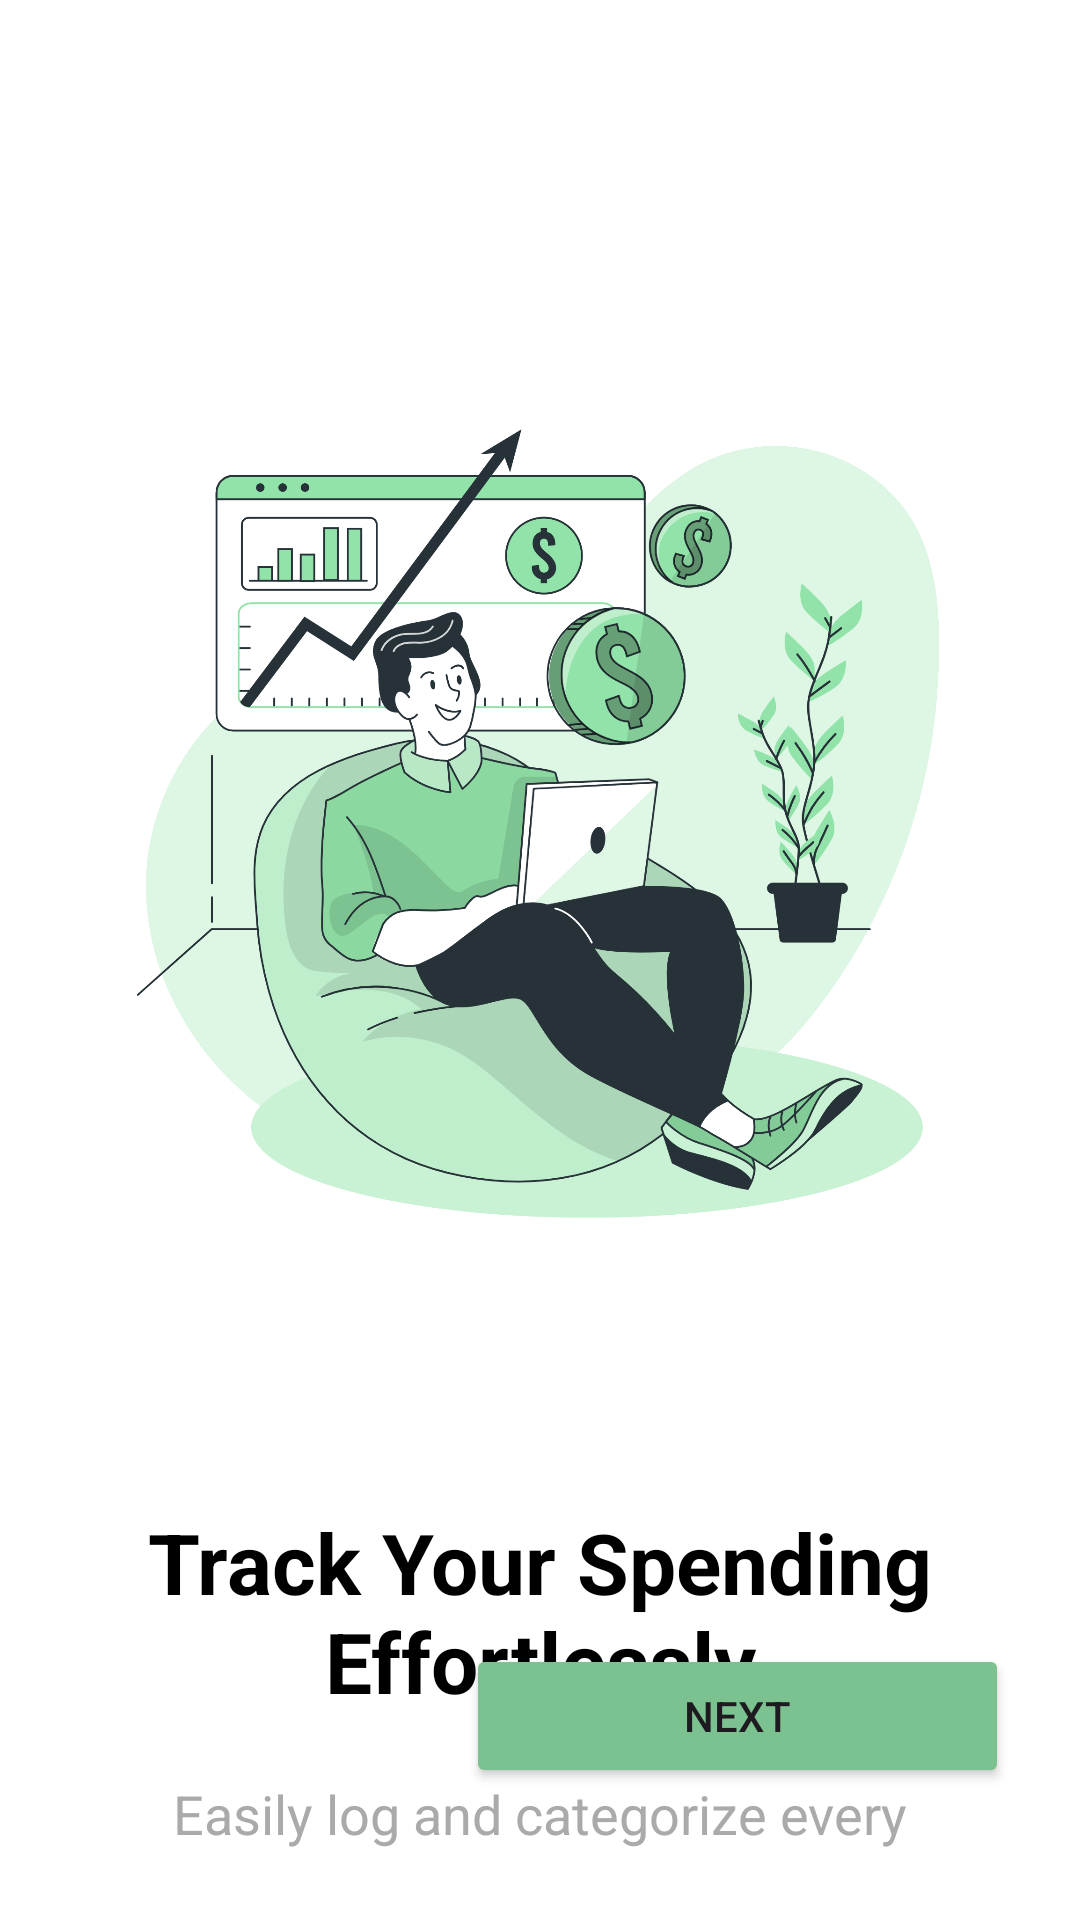

Layout XML and referenced resources for this Android screen:
<!-- AndroidManifest.xml: application theme Theme.MAD_LE3 -->
<!-- res/layout/activity_ob1.xml -->
<?xml version="1.0" encoding="utf-8"?>
<androidx.constraintlayout.widget.ConstraintLayout xmlns:android="http://schemas.android.com/apk/res/android"
    xmlns:app="http://schemas.android.com/apk/res-auto"
    xmlns:tools="http://schemas.android.com/tools"
    android:layout_width="match_parent"
    android:layout_height="match_parent"
    android:id="@+id/main1"
    android:background="@android:color/white"
    android:padding="24dp">

    <ImageView
        android:id="@+id/onboarding_image_1"
        android:layout_width="0dp"
        android:layout_height="0dp"
        android:layout_marginTop="92dp"
        android:contentDescription="@string/onboarding_image_description_1"
        android:scaleType="fitCenter"
        app:layout_constraintDimensionRatio="1:1"
        app:layout_constraintEnd_toEndOf="parent"
        app:layout_constraintHorizontal_bias="1.0"
        app:layout_constraintStart_toStartOf="parent"
        app:layout_constraintTop_toTopOf="parent"
        android:src="@drawable/ob3" />

    <TextView
        android:id="@+id/onboarding_title_1"
        android:layout_width="0dp"
        android:layout_height="wrap_content"
        android:layout_marginTop="74dp"
        android:gravity="center"
        android:text="Track Your Spending Effortlessly"
        android:textAppearance="@style/TextAppearance.AppCompat.Large"
        android:textColor="@android:color/black"
        android:textSize="28sp"
        android:textStyle="bold"
        app:layout_constraintEnd_toEndOf="parent"
        app:layout_constraintHorizontal_bias="0.0"
        app:layout_constraintStart_toStartOf="parent"
        app:layout_constraintTop_toBottomOf="@+id/onboarding_image_1" />

    <TextView
        android:id="@+id/onboarding_description_1"
        android:layout_width="0dp"
        android:layout_height="wrap_content"
        android:layout_marginTop="20dp"
        android:gravity="center"
        android:text="Easily log and categorize every transaction to see exactly where your money goes."
        android:textAppearance="@style/TextAppearance.AppCompat.Medium"
        android:textColor="@android:color/darker_gray"
        android:textSize="18sp"
        app:layout_constraintEnd_toEndOf="parent"
        app:layout_constraintHorizontal_bias="0.0"
        app:layout_constraintStart_toStartOf="parent"
        app:layout_constraintTop_toBottomOf="@+id/onboarding_title_1" />

    <LinearLayout
        android:id="@+id/button_layout_1"
        android:layout_width="362dp"
        android:layout_height="wrap_content"
        android:layout_marginBottom="20dp"
        android:gravity="center_vertical"
        android:orientation="horizontal"
        app:layout_constraintBottom_toBottomOf="parent"
        app:layout_constraintEnd_toEndOf="parent"
        app:layout_constraintHorizontal_bias="1.0"
        app:layout_constraintStart_toStartOf="parent">

        <Button
            android:id="@+id/button_skip_1"
            style="@style/Widget.AppCompat.Button.Borderless"
            android:layout_width="wrap_content"
            android:layout_height="wrap_content"
            android:layout_weight="1"
            android:backgroundTint="@color/black"
            android:gravity="start|center_vertical"
            android:paddingStart="0dp"
            android:paddingEnd="0dp"
            android:text="Skip"
            android:textColor="@color/primary_text" />

        <Button
            android:id="@+id/button"
            android:layout_width="wrap_content"
            android:layout_height="wrap_content"
            android:layout_weight="1"
            android:backgroundTint="#7CC190"
            android:text="Next" />

    </LinearLayout>

</androidx.constraintlayout.widget.ConstraintLayout>
<!-- resources referenced by this layout -->
<resources>
  <color name="black">#FF000000</color>
  <color name="primary_text">#212121</color>
  <!-- drawable ob3: png bitmap (drawable, 481641 bytes) -->
  <string name="onboarding_image_description_1">ob1\n</string>
  <style name="Theme.MAD_LE3" parent="Base.Theme.MAD_LE3" />
  <style name="Base.Theme.MAD_LE3" parent="Theme.Material3.DayNight.NoActionBar">
          
          
      </style>
</resources>
